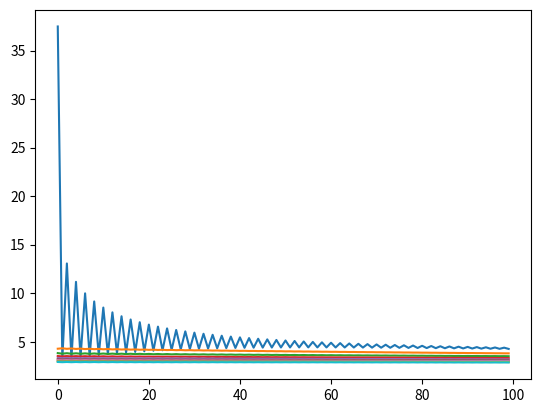

Write Python code to recreate this figure.
import math
import matplotlib.pyplot as plt

class System : 
    def __init__(self):
        self.nuc = []
        self.elec = []

        self.x = -10 
        self.y = 10 
        self.dx = 0.01

    def p_sys(self, data) :
        if type(data[0]) == type([]):
            for i in data:
                plt.plot(i)
        else:
            plt.plot(data)
        plt.show()


    def e_pot(self,gto):
        i_x = self.x
        summe = 0

        while i_x < self.y:
            summe += (gto.sto_radial(i_x)) * self.dx / (abs(i_x)) #wie nimmt potentielle energie ab normalerweise expotetntiell
            i_x += self.dx

        return summe
    
    def e_kin(self, gto):
        i_x = self.x
        summe = 0

        while i_x < self.y:
            summe += abs(gto.dx2_sto(i_x)) * self.dx #hoch 2 kreis auchtung i_x**2 nicht aleine, remove negativ values
            i_x += self.dx

        return summe*0.5
    
    def e_c(self,gto, gto2):
        i_x = self.x
        summe = 0

        while i_x < self.y:
            summe += abs(gto.sto(i_x)**2) 
            i_x += self.dx
        
        return summe
    
    def e_h(self, gto):
        e = self.e_kin(gto) + self.e_pot(gto)
        #print(str(round(self.e_kin(gto),5)) + " " + str(round(self.e_pot(gto),5)))
        return e
    
    def derive_e(self,gto, dx):
        e1 = self.e_h(gto)
        #print(gto.z)
        gto.set_z(gto.z + dx)
        #gto.z += dx
        e2 = self.e_h(gto)
        gto.set_z(gto.z - dx)
        #gto.z -= dx
        s = str(e1) + " " + str(e2)
        #print(s)

        return (e1-e2) #normal - (e2-e1)
    
    def min_e_gto(self,gto):
        data = []
        de : float = 0.01
        c : int = 0

        while abs(de) > 1e-9 and c < 100:
            de = self.derive_e(gto,self.dx)*self.dx
            #gto.z += 0.01 * self.step(de) #mit 2
            #print(de)
            gto.set_z(gto.z + de)
            #gto.z += de

            e = self.e_h(gto)

            o_str = str(c) + " " + str(round(e,9)) + " " + str(round(de,9)) + " " + str(round(gto.z,2))
            #print(o_str)

            data.append(e)

            c += 1

        gto.set_z(gto.z)
        return data
    
    def min_e_aux(self,gto):
        data = []
        for i in range(10):
            data.append(self.min_e_gto(gto))
            #data.append(self.e_h(gto))
            print(str(self.e_h(gto)) + " " + str(gto.z))
        return data
    
    def e_scan(self, x, y, dx, gto):
        old_z = gto.z
        data = []
        while x < y:
            gto.set_z(x)
            #gto.z = x
            data.append(self.e_h(gto))
            x += dx
        gto.set_z(old_z)
        return data

    def test_s(self):
        n = Nuc(1,0)
        e = gto(0,0.1) 
        #e2 = gto(0,0.1)

        data = self.min_e_aux(e)
        #data = self.min_e_gto(e)
        print(self.e_h(e))

        #data = self.e_scan(1,4,0.02,e)

        #data = e.get_pos(-10,10,0.1)
        #data2 = e2.get_pos(-5,5,0.1)
        self.p_sys(data)


class Nuc :
    def __init__(self, n ,cord):
        self.n = n
        self.cord = cord

class gto : 
    def __init__(self, pos, zeta):
        self.pos = pos
        self.norm = 1
        self.z = zeta

        self.set_norm()

    def set_norm(self):
        self.norm = math.sqrt(self.get_self_overlap(-20, 20, 0.01))
    
    def set_z(self,z):
        self.z = abs(z)
        self.set_norm()

    def gto_sto(self, r):
        r = abs(r)
        return (math.e ** (-self.z*(r**2)))/self.norm
    
    def dx_gto_sto(self,r):
        r = abs(r)
        return -2*self.z*r*self.gto_sto(r)
    
    def dx2_gto_sto(self,r):
        r = abs(r)
        return 2*self.z*self.gto_sto(r)*(2*(r**2)*self.z - 1)
    
    def sto(self,r):
        r = abs(r)
        return math.e**(-self.z*r)/self.norm
    
    def dx_sto(self,r):
        r = abs(r)
        return -self.z * self.sto(r)
    
    def dx2_sto(self,r):
        r = abs(r)
        return self.z**2 * self.sto(r)
    
    def gto_radial(self, r):
        return self.gto_sto(r)*(r**2)
    
    def sto_radial(self,r):
        return self.sto(r)*(r**2)

    def get_self_overlap(self,x,y,dx):
        summe = 0
        while x < y:
            summe += (self.sto(x))**2 * dx
            x += dx
        return summe
    
    def get_value(self,x,y,dx):
        summe = 0
        while x < y:
            summe += self.sto(x) * dx
            x += dx
        return summe
    
    def get_pos(self, x, y, dx):
        pos = []
        while x < y:
            pos.append(self.sto(x))
            x += dx
        return pos

s = System()
s.test_s();
#g = gto(0,0.1)
#print(g.get_value(-20,20,0.01))